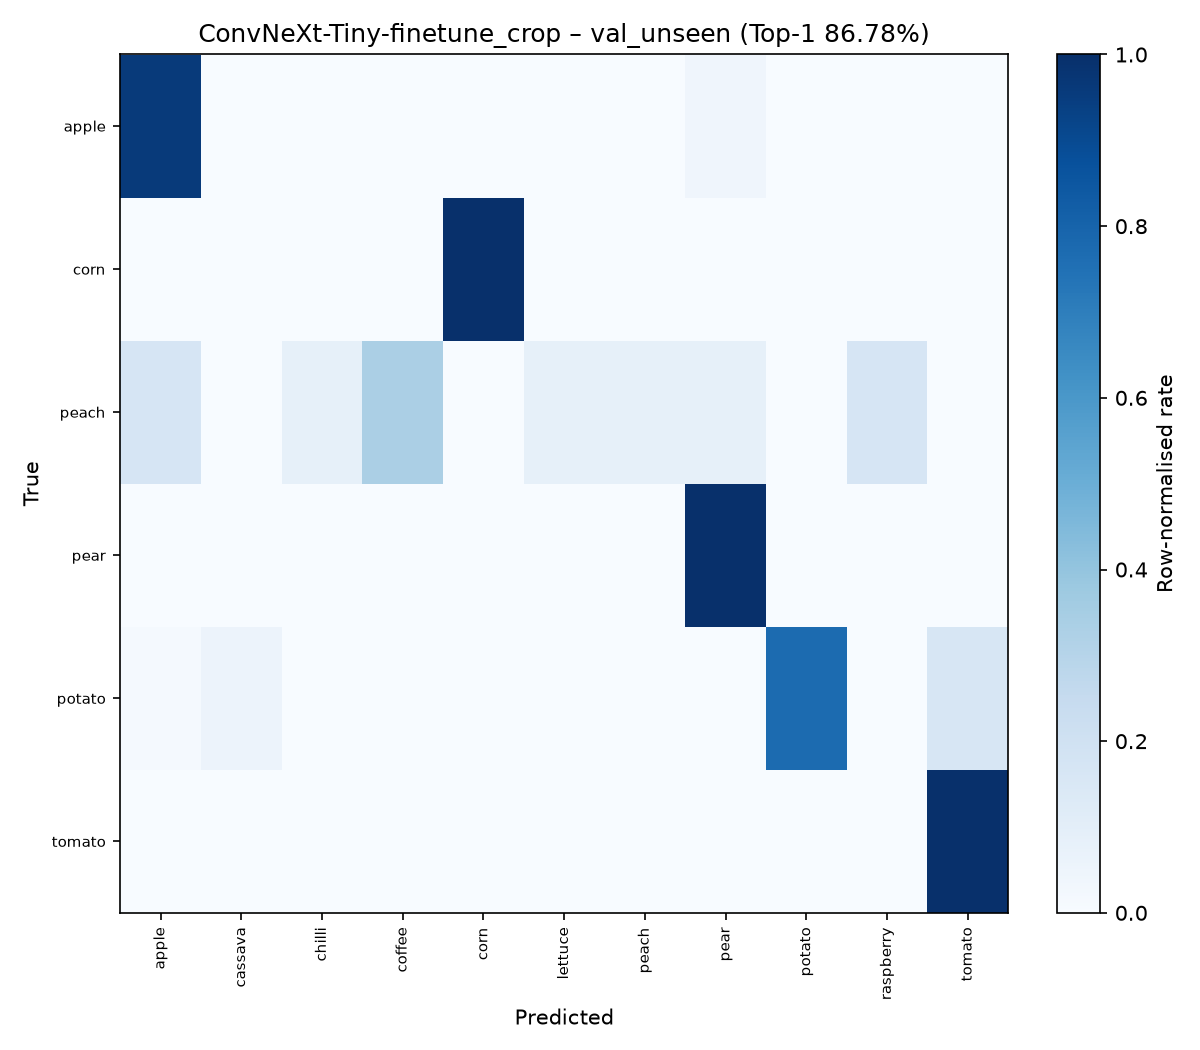

Source data for this figure (header and first rows):
, apple, cassava, chilli, coffee, corn, lettuce, peach, pear, potato, raspberry, tomato
apple, 67, 0, 0, 0, 0, 0, 0, 3, 0, 0, 0
corn, 0, 0, 0, 0, 14, 0, 0, 0, 0, 0, 0
peach, 2, 0, 1, 4, 0, 1, 1, 1, 0, 2, 0
pear, 0, 0, 0, 0, 0, 0, 0, 24, 0, 0, 0
potato, 1, 4, 0, 0, 0, 0, 0, 0, 54, 0, 11
tomato, 0, 0, 0, 0, 0, 0, 0, 0, 0, 0, 37
